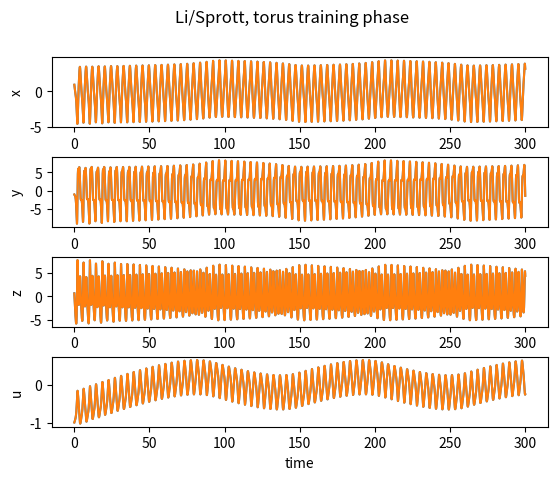

This chart was generated by the following Python code:
# -*- coding: utf-8 -*-
"""
Created on Sat Feb 20 13:17:10 2021

NVAR with time delays.  Don't be efficient for now.

Apply to the Li and Sprott 4D system that shows co-existing attractors

Li and Sprott, Coexisting Hidden Int. J. Bifurcation Chaos 24, 1450034 (2014)

Add prediction for other attractors

Jul 11, 2021, Fixed the constant term so it is +1, not +d

May 29, 2022 - add same errors calculated by Rohm

July 23, 2022 - Used to find optimum ridge parameter for k=1

[redacted]
"""

import numpy as np
import matplotlib.pyplot as plt
from scipy.integrate import solve_ivp
import time
#import sys
    
d = 4 # input_dimension = 3
k = 1 # number of time delay daps
dlin = k*d  # size of linear part of outvector  
dnonlin = int(dlin*(dlin+1)/2)  # size of nonlinear part of outvector
dtot = 1 + dlin + dnonlin # size of total outvector - add one for the constant term

ridge_param = 4.e-5 # 1.e-5

dt=0.05
warmup = k*dt  # need to have warmup_pts >=1
traintime = 300. #400.
testtime=5000.
skiptesttime=100.
maxtime = warmup+traintime+testtime

warmup_pts=round(warmup/dt)
traintime_pts=round(traintime/dt)
warmtrain_pts=warmup_pts+traintime_pts
testtime_pts=round(testtime/dt)
skiptesttime_pts=round(skiptesttime/dt)
maxtime_pts=round(maxtime/dt)

beginplt = int(2*testtime_pts/3)

t_eval=np.linspace(0,maxtime,maxtime_pts+1) # need the +1 here to have a step of dt

a= 6.   # torus + two chaotic attractors
b = 0.1

def sprott(t, y):
  
  dy0 = y[1]-y[0]
  dy1 = -y[0]*y[2]+y[3]
  dy2 = y[0]*y[1]-a
  dy3 = -b*y[1]
  
  # since lorenz is 3-dimensional, dy/dt should be an array of 3 values
  return [dy0, dy1, dy2, dy3]

# initial condition for torus

sprott_soln = solve_ivp(sprott, (0, maxtime), [1.,-1.,1.,-1.] , t_eval=t_eval, method='RK45', rtol=1.e-6, atol=1.e-7)

sprott_std = np.zeros(d)
sprott_var = 0
torus_ave = np.zeros(4)
torus_abs_ave = np.zeros(4)

for ii in range(d):
    torus_ave[ii] = np.average(sprott_soln.y[ii,:])
    torus_abs_ave[ii] = np.average(np.absolute(sprott_soln.y[ii,:]))
    sprott_std[ii] = np.std(sprott_soln.y[ii,:])
    sprott_var += sprott_std[ii]**2
#    sprott_soln.y[ii,:] /= sprott_std[ii]

# time feature creation and finding W_out
tic = time.perf_counter()   

x = np.zeros((dlin,maxtime_pts))

for delay in range(k):
    for j in range(delay,maxtime_pts):
        x[d*delay:d*(delay+1),j]=sprott_soln.y[:,j-delay]   # don't subtract mean or normalize

out_train = np.ones((dtot,traintime_pts))  # add constant term - do this by initializing entire matrix to 1's

out_train[1:dlin+1,:]=x[:,warmup_pts-1:warmtrain_pts-1]  # don't overwrite first element

cnt=0
for row in range(dlin):  
    for column in range(row,dlin):
        # important - dlin here, not d (I was making this mistake previously)
        # add 1 to account for constant terms
        out_train[dlin+1+cnt]=x[row,warmup_pts-1:warmtrain_pts-1]*x[column,warmup_pts-1:warmtrain_pts-1]
        cnt += 1

W_out = np.zeros((d,dtot))  # the +1 is for the constant terms

# drop the first few points when training
# x has the time delays too, so you need to take the first d components

# use when subtracting linear part of propagator 
W_out = (x[0:d,warmup_pts:warmtrain_pts]-x[0:d,warmup_pts-1:warmtrain_pts-1]) @ out_train[:,:].T @ np.linalg.pinv(out_train[:,:] @ out_train[:,:].T + ridge_param*np.identity(dtot))

toc = time.perf_counter()
print('Run time (s): '+str(toc-tic)) 
    
# use when not subtracting linear part of propagator
#W_out = x[0:d,warmup_pts:warmtrain_pts] @ out_train[:,:].T @ np.linalg.pinv(out_train[:,:] @ out_train[:,:].T + ridge_param*np.identity(dtot))

x_predict = np.zeros((d,traintime_pts))

# use when subtracting linear part of propagator
# shift from 0:d to d:2*d to avoid constant terms
x_predict = x[0:d,warmup_pts-1:warmtrain_pts-1] + W_out @ out_train[:,0:traintime_pts]

# use when non subtracting linear part of propagator
#x_predict = W_out @ out_train[:,0:traintime_pts]

fig1, axs1 = plt.subplots(4)
plt.subplots_adjust(hspace=0.43)
plt.suptitle('Li/Sprott, torus training phase')
axs1[0].plot(t_eval[warmup_pts:warmtrain_pts],x[0,warmup_pts:warmtrain_pts],label='truth')
axs1[0].plot(t_eval[warmup_pts:warmtrain_pts],x_predict[0,:],label='predict')
axs1[0].set_ylabel('x')
axs1[1].plot(t_eval[warmup_pts:warmtrain_pts],x[1,warmup_pts:warmtrain_pts],label='truth')
axs1[1].plot(t_eval[warmup_pts:warmtrain_pts],x_predict[1,:],label='predict')
axs1[1].set_ylabel('y')
axs1[2].plot(t_eval[warmup_pts:warmtrain_pts],x[2,warmup_pts:warmtrain_pts],label='truth')
axs1[2].plot(t_eval[warmup_pts:warmtrain_pts],x_predict[2,:],label='predict')
axs1[2].set_ylabel('z')
axs1[3].plot(t_eval[warmup_pts:warmtrain_pts],x[3,warmup_pts:warmtrain_pts],label='truth')
axs1[3].plot(t_eval[warmup_pts:warmtrain_pts],x_predict[3,:],label='predict')
axs1[3].set_ylabel('u')
axs1[3].set_xlabel('time')

"""
fig1a, axs1a = plt.subplots(4)
plt.suptitle(' torus training phase error')
plt.subplots_adjust(hspace=0.43)
axs1a[0].plot(t_eval[warmup_pts:warmtrain_pts],x[0,warmup_pts:warmtrain_pts]-x_predict[0,:],label='predict')
axs1a[0].set_ylabel('x')
axs1a[1].plot(t_eval[warmup_pts:warmtrain_pts],x[1,warmup_pts:warmtrain_pts]-x_predict[1,:],label='predict')
axs1a[1].set_ylabel('y')
axs1a[2].plot(t_eval[warmup_pts:warmtrain_pts],x[2,warmup_pts:warmtrain_pts]-x_predict[2,:],label='predict')
axs1a[2].set_ylabel('z')
axs1a[3].plot(t_eval[warmup_pts:warmtrain_pts],x[3,warmup_pts:warmtrain_pts]-x_predict[3,:],label='predict')
axs1a[3].set_ylabel('u')
axs1a[3].set_xlabel('time')
"""

# has dlin components, need to seledt the first d
#nrms = np.sqrt(np.mean(np.square(x[0:d,warmup_pts:warmtrain_pts]-x_predict[:,:]))) #/np.mean(np.square(x[0:d,warmup_pts:warmtrain_pts])))
nrms = np.sqrt(np.mean(np.square(x[0:d,warmup_pts:warmtrain_pts]-x_predict[:,:]))/sprott_var)

print('training nrms: '+str(nrms))

out_test = np.ones(dtot)  

#out_test = out_train[:,traintime_pts-1]

# I have an issue in that I need data from the past, but using x_test as I have
# in other routines assumes I just have data from the current time
# I need x_test to have the same dimensions as x, which is dlin

x_test = np.zeros((dlin,testtime_pts))

x_test[:,0] = x[:,warmtrain_pts-1]  

for j in range(testtime_pts-1):
    out_test[1:dlin+1]=x_test[:,j]   # the 1:dlin+1 is to account for constant layer
    # I am not being efficient here - just calculating the all over again - need to fix
    cnt=0
    for row in range(dlin):
        for column in range(row,dlin):
            out_test[dlin+1+cnt]=x_test[row,j]*x_test[column,j] # the +1 is to account for constant layer
            cnt += 1
    # need to shift down values, then determine latest prediction
    x_test[d:dlin,j+1]=x_test[0:(dlin-d),j]        
    x_test[0:d,j+1] = x_test[0:d,j]+W_out @ out_test[:]

#rms_test = np.sqrt(np.mean((x[0:d,warmtrain_pts-1+skiptesttime_pts:maxtime_pts-1]-x_test[0:d,skiptesttime_pts:])**2))
#print('torus test error, rms (not rmse): '+str(rms_test))
#nrms_test = np.sqrt(np.mean(np.square(x[0:d,warmtrain_pts-1:maxtime_pts-1]-x_test[0:d,:]))) #/np.mean(np.square(x[0:d,warmtrain_pts-1:maxtime_pts-1])))
nrms_test = np.sqrt(np.mean(np.square(x[0:d,warmtrain_pts-1:maxtime_pts-1]-x_test[0:d,:]))/sprott_var)

print('testing nrms: '+str(nrms_test))

torus_ave_test = np.zeros(d)
torus_abs_ave_test = np.zeros(d)

for ii in range(d):
    torus_ave_test[ii] = np.average(x_test[ii,:])
    torus_abs_ave_test[ii] = np.average(np.absolute(x_test[ii,:]))
    
torus_delta_x = np.zeros(d)
torus_delta_abs_x = np.zeros(d)
torus_delta_att = 0.

for ii in range(d):
    torus_delta_x[ii] = (torus_ave_test[ii]-torus_ave[ii])/torus_abs_ave[ii]
    torus_delta_abs_x[ii] = (torus_abs_ave_test[ii]-torus_abs_ave[ii])/torus_abs_ave[ii]
    torus_delta_att += torus_delta_x[ii]**2 + torus_delta_abs_x[ii]**2

torus_delta_att = np.sqrt(torus_delta_att)
metric_label = ['x','y','z','u']

print('error metrics for the torus attractor')
for ii in range(d):
    print('delta: '+str(torus_delta_x[ii])+' delta abs: '+str(torus_delta_abs_x[ii])+' for variable '+metric_label[ii])
print('\n')
print('delta_att: '+str(torus_delta_att))


print('more testing for torus')
print('ave truth, ave predict, difference ')
var_text=['x','y','z','u']
for i in range(d):
    av1=np.mean(x[i,warmtrain_pts-1+skiptesttime_pts:maxtime_pts-1])
    av2=np.mean(x_test[i,skiptesttime_pts:])
    print(var_text[i]+'  '+str(av1)+'  '+str(av2)+'  '+str(np.abs(av1-av2)))

print('\n')
print('stadard deviation truth, ave predict, difference ')
for i in range(d):
    sd1=np.std(x[i,warmtrain_pts-1+skiptesttime_pts:maxtime_pts-1])
    sd2=np.std(x_test[i,skiptesttime_pts:])
    print(var_text[i]+'  '+str(sd1)+'  '+str(sd2)+'  '+str(np.abs(sd1-sd2)))

#sys.exit(0)

"""
fig2, axs2 = plt.subplots(4)
plt.subplots_adjust(hspace=0.43)
plt.suptitle('Li/Sprott, torus testing phase, k='+str(k)+' alpha='+str(ridge_param))
axs2[0].plot(t_eval[warmtrain_pts-1:maxtime_pts-1],x[0,warmtrain_pts-1:maxtime_pts-1],label='truth')
axs2[0].plot(t_eval[warmtrain_pts-1:maxtime_pts-1],x_test[0,:],label='predict')
axs2[0].set_ylabel('x')
axs2[1].plot(t_eval[warmtrain_pts-1:maxtime_pts-1],x[1,warmtrain_pts-1:maxtime_pts-1],label='truth')
axs2[1].plot(t_eval[warmtrain_pts-1:maxtime_pts-1],x_test[1,:],label='predict')
axs2[1].set_ylabel('y')
axs2[2].plot(t_eval[warmtrain_pts-1:maxtime_pts-1],x[2,warmtrain_pts-1:maxtime_pts-1],label='truth')
axs2[2].plot(t_eval[warmtrain_pts-1:maxtime_pts-1],x_test[2,:],label='predict')
axs2[2].set_ylabel('z')
axs2[3].plot(t_eval[warmtrain_pts-1:maxtime_pts-1],x[3,warmtrain_pts-1:maxtime_pts-1],label='truth')
axs2[3].plot(t_eval[warmtrain_pts-1:maxtime_pts-1],x_test[3,:],label='predict')
axs2[3].set_ylabel('u')
axs2[3].set_xlabel('time')

fig2a, axs2a = plt.subplots(2,2)
fig2a.set_figheight(5) 
plt.subplots_adjust(hspace=0.3, wspace=0.3)
plt.suptitle('Li/Sprott, torus testing phase, k='+str(k)+' alpha='+str(ridge_param))
axs2a[0,0].plot(x_test[1,beginplt:],x_test[0,beginplt:])
axs2a[0,0].set_ylabel('x')
axs2a[0,0].set_xlabel('y')

axs2a[0,1].plot(x_test[1,beginplt:],x_test[2,beginplt:])
axs2a[0,1].set_ylabel('z')
axs2a[0,1].set_xlabel('y')

axs2a[1,0].plot(x_test[1,beginplt:],x_test[3,beginplt:])
axs2a[1,0].set_ylabel('u')
axs2a[1,0].set_xlabel('y')

axs2a[1,1].plot(x_test[0,beginplt:],x_test[3,beginplt:])
axs2a[1,1].set_ylabel('u')
axs2a[1,1].set_xlabel('x')
"""

#  now try to go to one of the chaotic attractors

# find the warmup points using truth just finding k points
#t_eval_po1=np.linspace(0,dt*(k-1),k) # need the +1 here to have a step of dt

#sprott_soln_po1 = solve_ivp(sprott, (0, maxtime), [0.,4.,0.,-5.] , t_eval=t_eval_po1, method='RK45',rtol=1.e-6, atol=1.e-7)
sprott_soln_po1 = solve_ivp(sprott, (0, maxtime), [0.,4.,0.,-5.] , t_eval=t_eval, method='RK45',rtol=1.e-6, atol=1.e-7)

# don't forget to normalize these points too!
#for ii in range(d):
#    sprott_soln_po1.y[ii,:] /= sprott_std[ii]
    
x_test_po1 = np.zeros((dlin,testtime_pts))

out_test_po1 = np.ones(dtot)  

for delay in range(k):
    for j in range(delay,k):
        x_test_po1[d*delay:d*(delay+1),0]=sprott_soln_po1.y[:,j-delay]   # don't subtract mean or normalize
    
    
for j in range(testtime_pts-1):
    out_test_po1[1:dlin+1]=x_test_po1[:,j]   # the d:dlin+d is to account for constant layer
    # I am not being efficient here - just calculating the all over again - need to fix
    cnt=0
    for row in range(dlin):
        for column in range(row,dlin):
            out_test_po1[dlin+1+cnt]=x_test_po1[row,j]*x_test_po1[column,j] # the +1 is to account for constant layer
            cnt += 1
    # need to shift down values, then determine latest prediction
    x_test_po1[d:dlin,j+1] = x_test_po1[0:(dlin-d),j]        
    x_test_po1[0:d,j+1] = x_test_po1[0:d,j]+W_out @ out_test_po1[:]

# new metrics
chaos1_ave = np.zeros(4)
chaos1_abs_ave = np.zeros(4)

for ii in range(d):
    chaos1_ave[ii] = np.average(sprott_soln_po1.y[ii,:])
    chaos1_abs_ave[ii] = np.average(np.absolute(sprott_soln_po1.y[ii,:]))
    
chaos1_ave_test = np.zeros(d)
chaos1_abs_ave_test = np.zeros(d)

for ii in range(d):
    chaos1_ave_test[ii] = np.average(x_test_po1[ii,:])
    chaos1_abs_ave_test[ii] = np.average(np.absolute(x_test_po1[ii,:]))
    
chaos1_delta_x = np.zeros(d)
chaos1_delta_abs_x = np.zeros(d)
chaos1_delta_att = 0.

for ii in range(d):
    chaos1_delta_x[ii] = (chaos1_ave_test[ii]-chaos1_ave[ii])/chaos1_abs_ave[ii]
    chaos1_delta_abs_x[ii] = (chaos1_abs_ave_test[ii]-chaos1_abs_ave[ii])/chaos1_abs_ave[ii]
    chaos1_delta_att += chaos1_delta_x[ii]**2 + chaos1_delta_abs_x[ii]**2

chaos1_delta_att = np.sqrt(chaos1_delta_att)
metric_label = ['x','y','z','u']

print('\n error metrics for the chaos1 attractor')
for ii in range(d):
    print('delta: '+str(chaos1_delta_x[ii])+' delta abs: '+str(chaos1_delta_abs_x[ii])+' for variable '+metric_label[ii])
print('\n')
print('delta_att: '+str(chaos1_delta_att))

print('\n')

print('testing for first chaotic attractor')
print('ave truth, ave predict, difference ')
for i in range(d):
    av1=np.mean(sprott_soln_po1.y[i,warmtrain_pts-1+skiptesttime_pts:maxtime_pts-1])
    av2=np.mean(x_test_po1[i,skiptesttime_pts:])
    print(var_text[i]+'  '+str(av1)+'  '+str(av2)+'  '+str(np.abs(av1-av2)))

print('\n')
print('stadard deviation truth, ave predict, difference ')
for i in range(d):
    sd1=np.std(sprott_soln_po1.y[i,warmtrain_pts-1+skiptesttime_pts:maxtime_pts-1])
    sd2=np.std(x_test_po1[i,skiptesttime_pts:])
    print(var_text[i]+'  '+str(sd1)+'  '+str(sd2)+'  '+str(np.abs(sd1-sd2)))

"""
 # don't do plots for now
 
fig4, axs4 = plt.subplots(4)
plt.subplots_adjust(hspace=0.43)
plt.suptitle('Li/Sprott, chaos, testing phase, k='+str(k)+' alpha='+str(ridge_param))
axs4[0].plot(t_eval[warmtrain_pts-1:maxtime_pts-1],x_test_po1[0,:],label='predict')
axs4[0].set_ylabel('x')

axs4[1].plot(t_eval[warmtrain_pts-1:maxtime_pts-1],x_test_po1[1,:],label='predict')
axs4[1].set_ylabel('y')

axs4[2].plot(t_eval[warmtrain_pts-1:maxtime_pts-1],x_test_po1[2,:],label='predict')
axs4[2].set_ylabel('z')

axs4[3].plot(t_eval[warmtrain_pts-1:maxtime_pts-1],x_test_po1[3,:],label='predict')
axs4[3].set_ylabel('u')
axs4[3].set_xlabel('time')


fig4a, axs4a = plt.subplots(2,2)
fig4a.set_figheight(5) 
plt.subplots_adjust(hspace=0.3, wspace=0.3)
beginplt = int(testtime_pts/2)
plt.suptitle('Li/Sprott, chaos, testing phase, k='+str(k)+' alpha='+str(ridge_param))
axs4a[0,0].plot(x_test_po1[1,beginplt:],x_test_po1[0,beginplt:])
axs4a[0,0].set_ylabel('x')
axs4a[0,0].set_xlabel('y')

axs4a[0,1].plot(x_test_po1[1,beginplt:],x_test_po1[2,beginplt:])
axs4a[0,1].set_ylabel('z')
axs4a[0,1].set_xlabel('y')

axs4a[1,0].plot(x_test_po1[1,beginplt:],x_test_po1[3,beginplt:])
axs4a[1,0].set_ylabel('u')
axs4a[1,0].set_xlabel('y')

axs4a[1,1].plot(x_test_po1[0,beginplt:],x_test_po1[3,beginplt:])
axs4a[1,1].set_ylabel('u')
axs4a[1,1].set_xlabel('x')
"""

# now find the other chaotic attractor

#t_eval_po2=np.linspace(0,dt*(k-1),k) # need the +1 here to have a step of dt

#sprott_soln_po2 = solve_ivp(sprott, (0, maxtime), [0.,-4.,0.,5.] , t_eval=t_eval_po1, method='RK45',rtol=1.e-6, atol=1.e-7)
sprott_soln_po2 = solve_ivp(sprott, (0, maxtime), [0.,-4.,0.,5.] , t_eval=t_eval, method='RK45',rtol=1.e-6, atol=1.e-7)

# don't forget to normalize these points too!
#for ii in range(d):
#    sprott_soln_po2.y[ii,:] /= sprott_std[ii]
    
x_test_po2 = np.zeros((dlin,testtime_pts))

out_test_po2 = np.ones(dtot)  

for delay in range(k):
    for j in range(delay,k):
        x_test_po2[d*delay:d*(delay+1),0]=sprott_soln_po2.y[:,j-delay]   # don't subtract mean or normalize
    
    
for j in range(testtime_pts-1):
    out_test_po2[1:dlin+1]=x_test_po2[:,j]   # the d:dlin+d is to account for constant layer
    # I am not being efficient here - just calculating the all over again - need to fix
    cnt=0
    for row in range(dlin):
        for column in range(row,dlin):
            out_test_po2[dlin+1+cnt]=x_test_po2[row,j]*x_test_po2[column,j] # the +d is to account for constant layer
            cnt += 1
    # need to shift down values, then determine latest prediction
    x_test_po2[d:dlin,j+1] = x_test_po2[0:(dlin-d),j]        
    x_test_po2[0:d,j+1] = x_test_po2[0:d,j]+W_out @ out_test_po2[:]
 
# new metrics
chaos2_ave = np.zeros(4)
chaos2_abs_ave = np.zeros(4)

for ii in range(d):
    chaos2_ave[ii] = np.average(sprott_soln_po2.y[ii,:])
    chaos2_abs_ave[ii] = np.average(np.absolute(sprott_soln_po2.y[ii,:]))
    
chaos2_ave_test = np.zeros(d)
chaos2_abs_ave_test = np.zeros(d)

for ii in range(d):
    chaos2_ave_test[ii] = np.average(x_test_po2[ii,:])
    chaos2_abs_ave_test[ii] = np.average(np.absolute(x_test_po2[ii,:]))
    
chaos2_delta_x = np.zeros(d)
chaos2_delta_abs_x = np.zeros(d)
chaos2_delta_att = 0.

for ii in range(d):
    chaos2_delta_x[ii] = (chaos2_ave_test[ii]-chaos2_ave[ii])/chaos2_abs_ave[ii]
    chaos2_delta_abs_x[ii] = (chaos2_abs_ave_test[ii]-chaos2_abs_ave[ii])/chaos2_abs_ave[ii]
    chaos2_delta_att += chaos2_delta_x[ii]**2 + chaos2_delta_abs_x[ii]**2

chaos2_delta_att = np.sqrt(chaos2_delta_att)
metric_label = ['x','y','z','u']

print('\n error metrics for the chaos2 attractor')
for ii in range(d):
    print('delta: '+str(chaos2_delta_x[ii])+' delta abs: '+str(chaos2_delta_abs_x[ii])+' for variable '+metric_label[ii])
print('\n')
print('delta_att: '+str(chaos2_delta_att))

print('\n')


print('\n')
print('testing for second chaotic attractor')
print('ave truth, ave predict, difference ')
for i in range(d):
    av1=np.mean(sprott_soln_po2.y[i,warmtrain_pts-1+skiptesttime_pts:maxtime_pts-1])
    av2=np.mean(x_test_po2[i,skiptesttime_pts:])
    print(var_text[i]+'  '+str(av1)+'  '+str(av2)+'  '+str(np.abs(av1-av2)))

print('\n')
print('stadard deviation truth, ave predict, difference ')
for i in range(d):
    sd1=np.std(sprott_soln_po2.y[i,warmtrain_pts-1+skiptesttime_pts:maxtime_pts-1])
    sd2=np.std(x_test_po2[i,skiptesttime_pts:])
    print(var_text[i]+'  '+str(sd1)+'  '+str(sd2)+'  '+str(np.abs(sd1-sd2)))

"""
fig5, axs5 = plt.subplots(4)
plt.subplots_adjust(hspace=0.43) #, wspace=0.3)
plt.suptitle('Li/Sprott, chaotic orbit, testing phase, k='+str(k)+' alpha='+str(ridge_param))
axs5[0].plot(t_eval[warmtrain_pts-1:maxtime_pts-1],x_test_po1[0,:],label='predict')
axs5[0].plot(t_eval[warmtrain_pts-1:maxtime_pts-1],x_test_po2[0,:],label='predict')
axs5[0].set_ylabel('x')

axs5[1].plot(t_eval[warmtrain_pts-1:maxtime_pts-1],x_test_po1[1,:],label='predict')
axs5[1].plot(t_eval[warmtrain_pts-1:maxtime_pts-1],x_test_po2[1,:],label='predict')
axs5[1].set_ylabel('y')

axs5[2].plot(t_eval[warmtrain_pts-1:maxtime_pts-1],x_test_po1[2,:],label='predict')
axs5[2].plot(t_eval[warmtrain_pts-1:maxtime_pts-1],x_test_po2[2,:],label='predict')
axs5[2].set_ylabel('z')

axs5[3].plot(t_eval[warmtrain_pts-1:maxtime_pts-1],x_test_po1[3,:],label='predict')
axs5[3].plot(t_eval[warmtrain_pts-1:maxtime_pts-1],x_test_po2[3,:],label='predict')
axs5[3].set_ylabel('u')
axs5[3].set_xlabel('time')


fig5a, axs5a = plt.subplots(2,2)
fig5a.set_figheight(5) 
plt.subplots_adjust(hspace=0.3, wspace=0.3)
plt.suptitle('Li/Sprott, SYM periodic orbit, testing phase, k='+str(k)+' alpha='+str(ridge_param))
axs5a[0,0].plot(x_test_po2[1,beginplt:],x_test_po2[0,beginplt:])
axs5a[0,0].set_ylabel('x')
axs5a[0,0].set_xlabel('y')

axs5a[0,1].plot(x_test_po2[1,beginplt:],x_test_po2[2,beginplt:])
axs5a[0,1].set_ylabel('z')
axs5a[0,1].set_xlabel('y')

axs5a[1,0].plot(x_test_po2[1,beginplt:],x_test_po2[3,beginplt:])
axs5a[1,0].set_ylabel('u')
axs5a[1,0].set_xlabel('y')

axs5a[1,1].plot(x_test_po2[0,beginplt:],x_test_po2[3,beginplt:])
axs5a[1,1].set_ylabel('u')
axs5a[1,1].set_xlabel('x')
"""